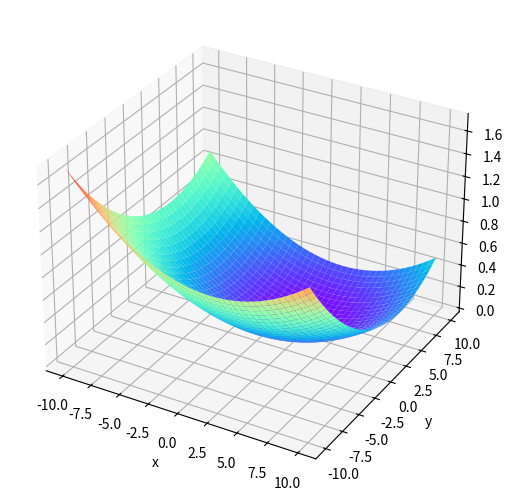

Reproduce this figure in Python.
# pyplot  是命令式函数的集合
from matplotlib import pyplot as plt
# Axes3D 包含的是实现3d绘图的各种方法
from mpl_toolkits.mplot3d import Axes3D
# numpy 是常用的科学计算库
import numpy as np

# 新建一个画布
figure = plt.figure()
# 新建一个3d绘图对象
ax = Axes3D(figure, auto_add_to_figure=False)
figure.add_axes(ax)

# 生成x, y 的坐标集 (-2,2) 区间，间隔为 0.1
x = np.arange(-10, 10.1, 0.5)
y = np.arange(-10, 10.1, 0.5)

# 生成网格举证
X, Y = np.meshgrid(x, y)

# Z 轴 函数
# Z = np.power(1 - X, 2) + 100 * np.power((Y - np.power(x, 2)), 2)

# z = 100 - sqrt(abs( 10000 + (x-2)^2 - (y-4)^2 ))
Z = 100 - np.sqrt(
    np.abs(
        10000 - np.power(X-2, 2) - np.power(Y-4, 2)
    )
)

# 定义x,y 轴名称
plt.xlabel("x")
plt.ylabel("y")

# 设置间隔和颜色
ax.plot_surface(X, Y, Z, rstride=1, cstride=1, cmap="rainbow")
# 展示
plt.show()